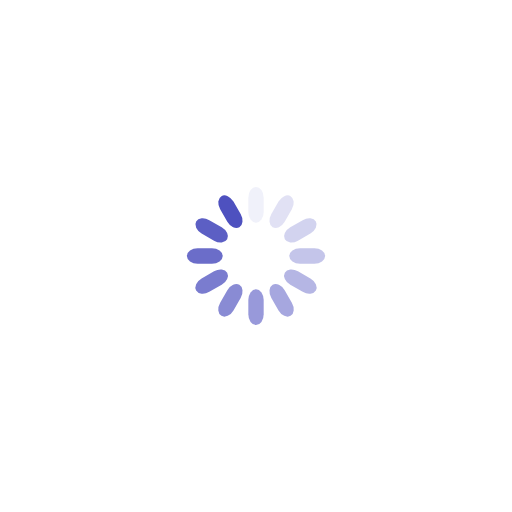
t = 0.00 s
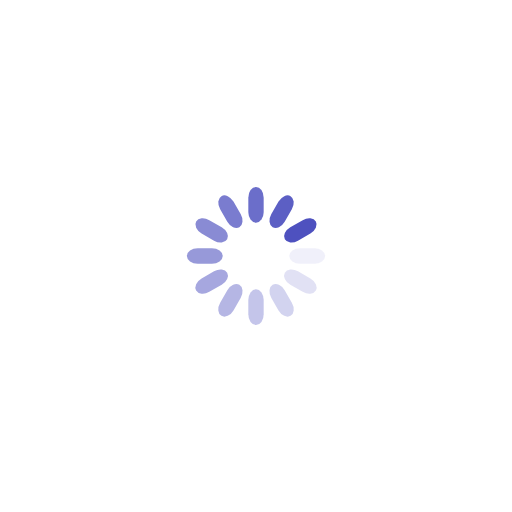
t = 0.25 s
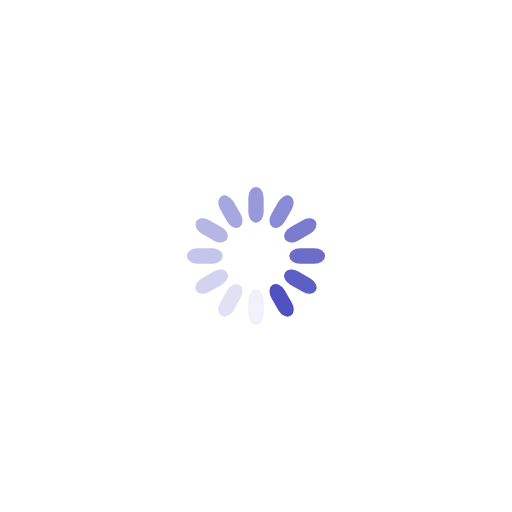
t = 0.50 s
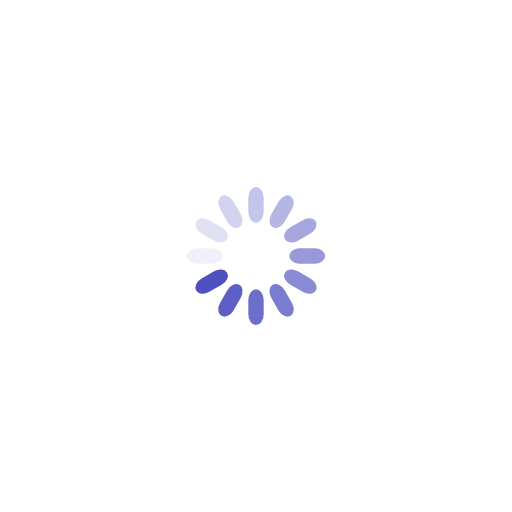
t = 0.75 s

The animated SVG that drew these frames (rendered in a browser with its animation timeline set to each time). Animation: 12 SMIL elements (animate=12); one cycle of 1.00 s, repeats indefinitely.

<?xml version="1.0" encoding="utf-8"?>
<svg xmlns="http://www.w3.org/2000/svg" xmlns:xlink="http://www.w3.org/1999/xlink" style="margin: auto; background: none; display: block; shape-rendering: auto;" width="100px" height="100px" viewBox="0 0 100 100" preserveAspectRatio="xMidYMid">
<g transform="rotate(0 50 50)">
  <rect x="48.5" y="36.5" rx="1.5" ry="2.1" width="3" height="7" fill="#4e51bf">
    <animate attributeName="opacity" values="1;0" keyTimes="0;1" dur="1s" begin="-0.9166666666666666s" repeatCount="indefinite"></animate>
  </rect>
</g><g transform="rotate(30 50 50)">
  <rect x="48.5" y="36.5" rx="1.5" ry="2.1" width="3" height="7" fill="#4e51bf">
    <animate attributeName="opacity" values="1;0" keyTimes="0;1" dur="1s" begin="-0.8333333333333334s" repeatCount="indefinite"></animate>
  </rect>
</g><g transform="rotate(60 50 50)">
  <rect x="48.5" y="36.5" rx="1.5" ry="2.1" width="3" height="7" fill="#4e51bf">
    <animate attributeName="opacity" values="1;0" keyTimes="0;1" dur="1s" begin="-0.75s" repeatCount="indefinite"></animate>
  </rect>
</g><g transform="rotate(90 50 50)">
  <rect x="48.5" y="36.5" rx="1.5" ry="2.1" width="3" height="7" fill="#4e51bf">
    <animate attributeName="opacity" values="1;0" keyTimes="0;1" dur="1s" begin="-0.6666666666666666s" repeatCount="indefinite"></animate>
  </rect>
</g><g transform="rotate(120 50 50)">
  <rect x="48.5" y="36.5" rx="1.5" ry="2.1" width="3" height="7" fill="#4e51bf">
    <animate attributeName="opacity" values="1;0" keyTimes="0;1" dur="1s" begin="-0.5833333333333334s" repeatCount="indefinite"></animate>
  </rect>
</g><g transform="rotate(150 50 50)">
  <rect x="48.5" y="36.5" rx="1.5" ry="2.1" width="3" height="7" fill="#4e51bf">
    <animate attributeName="opacity" values="1;0" keyTimes="0;1" dur="1s" begin="-0.5s" repeatCount="indefinite"></animate>
  </rect>
</g><g transform="rotate(180 50 50)">
  <rect x="48.5" y="36.5" rx="1.5" ry="2.1" width="3" height="7" fill="#4e51bf">
    <animate attributeName="opacity" values="1;0" keyTimes="0;1" dur="1s" begin="-0.4166666666666667s" repeatCount="indefinite"></animate>
  </rect>
</g><g transform="rotate(210 50 50)">
  <rect x="48.5" y="36.5" rx="1.5" ry="2.1" width="3" height="7" fill="#4e51bf">
    <animate attributeName="opacity" values="1;0" keyTimes="0;1" dur="1s" begin="-0.3333333333333333s" repeatCount="indefinite"></animate>
  </rect>
</g><g transform="rotate(240 50 50)">
  <rect x="48.5" y="36.5" rx="1.5" ry="2.1" width="3" height="7" fill="#4e51bf">
    <animate attributeName="opacity" values="1;0" keyTimes="0;1" dur="1s" begin="-0.25s" repeatCount="indefinite"></animate>
  </rect>
</g><g transform="rotate(270 50 50)">
  <rect x="48.5" y="36.5" rx="1.5" ry="2.1" width="3" height="7" fill="#4e51bf">
    <animate attributeName="opacity" values="1;0" keyTimes="0;1" dur="1s" begin="-0.16666666666666666s" repeatCount="indefinite"></animate>
  </rect>
</g><g transform="rotate(300 50 50)">
  <rect x="48.5" y="36.5" rx="1.5" ry="2.1" width="3" height="7" fill="#4e51bf">
    <animate attributeName="opacity" values="1;0" keyTimes="0;1" dur="1s" begin="-0.08333333333333333s" repeatCount="indefinite"></animate>
  </rect>
</g><g transform="rotate(330 50 50)">
  <rect x="48.5" y="36.5" rx="1.5" ry="2.1" width="3" height="7" fill="#4e51bf">
    <animate attributeName="opacity" values="1;0" keyTimes="0;1" dur="1s" begin="0s" repeatCount="indefinite"></animate>
  </rect>
</g>
<!-- [ldio] generated by https://loading.io/ --></svg>
